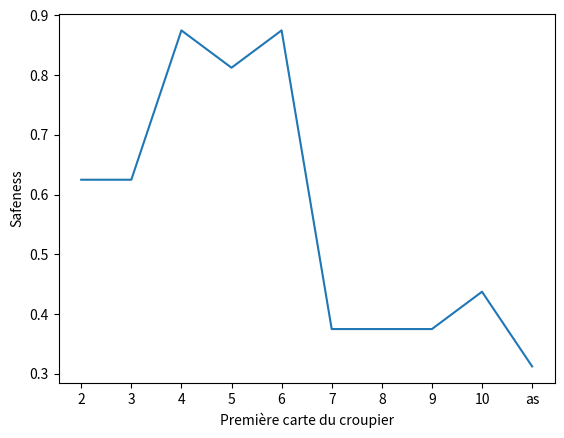

The matplotlib source for this figure:
import matplotlib.pyplot as plt
safeness_table = [
            0.3125,
            0.625,
            0.625,
            0.875,
            0.8125,
            0.875,
            0.375,
            0.375,
            0.375,
            0.4375]

#plot each value by index+1
# remove the first value and put it at the end
temp = safeness_table.pop(0)
safeness_table.append(temp)
plt.plot([i+1 for i in range(10)], safeness_table)
label = [str(i+2) for i in range(9)]+["as"]
plt.xticks([i+1 for i in range(10)], label)
plt.ylabel("Safeness")
plt.xlabel("Première carte du croupier")
plt.show()
